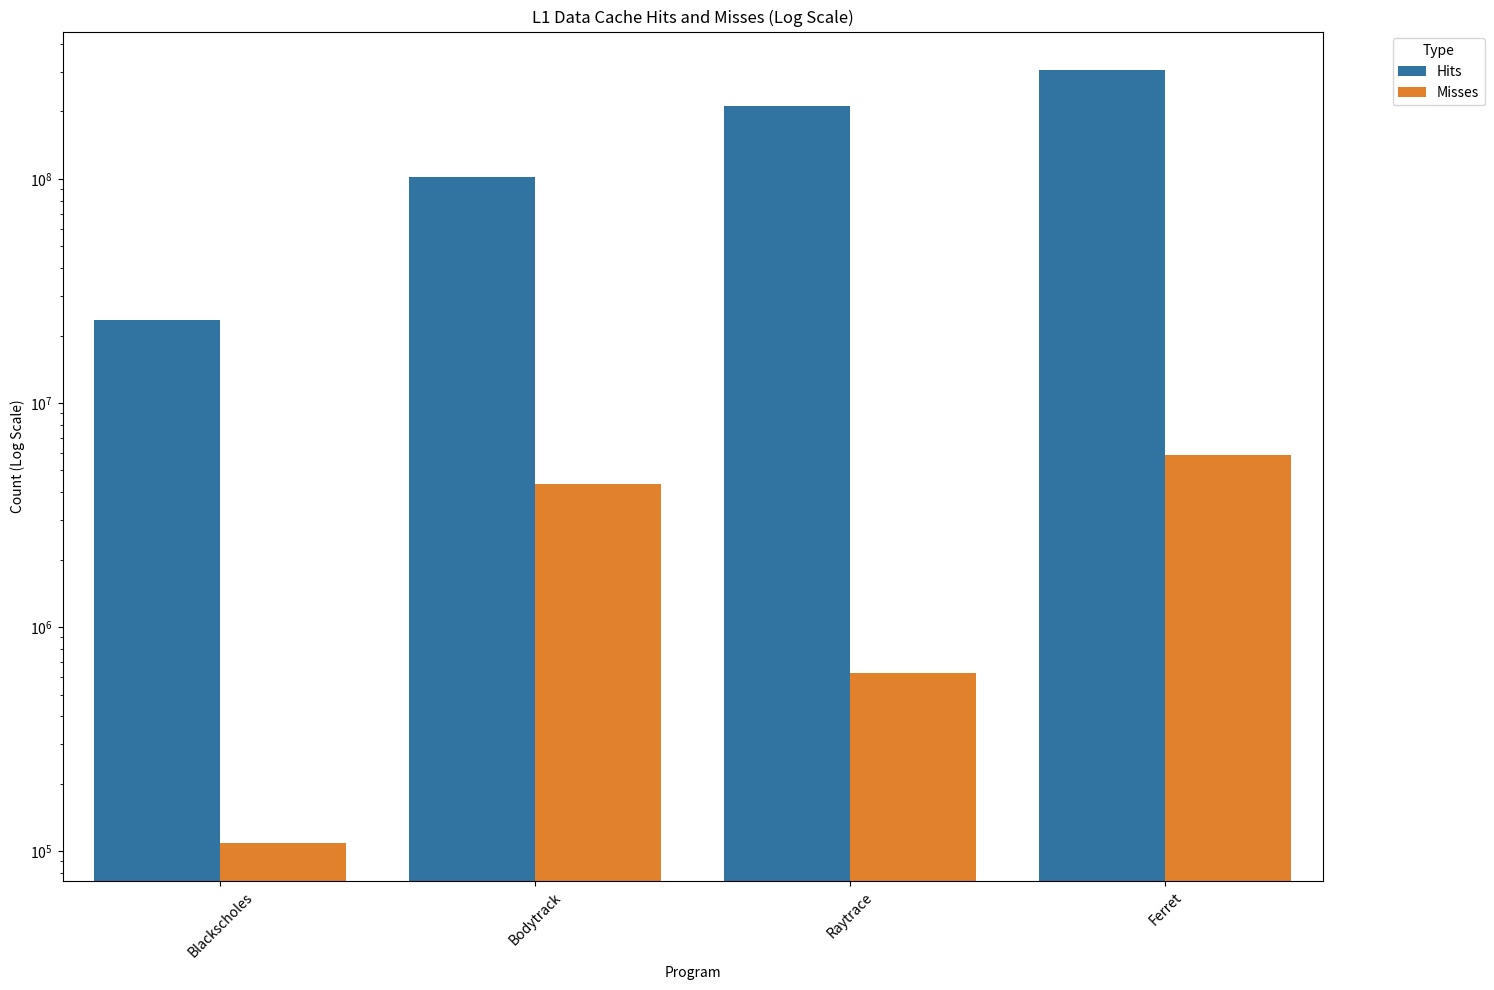
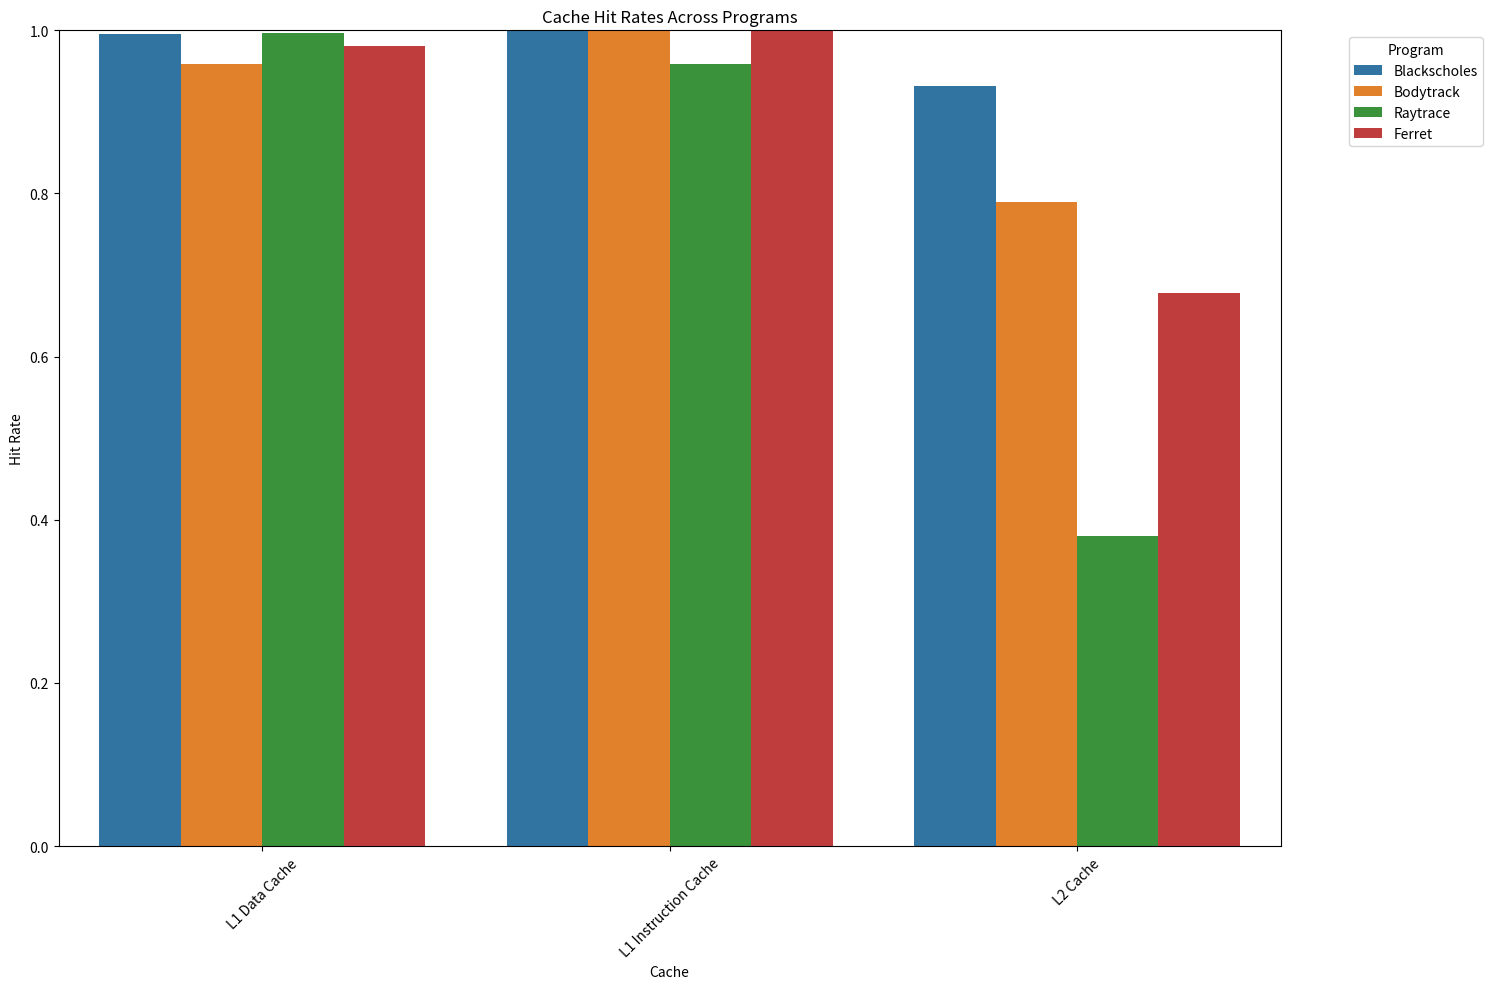
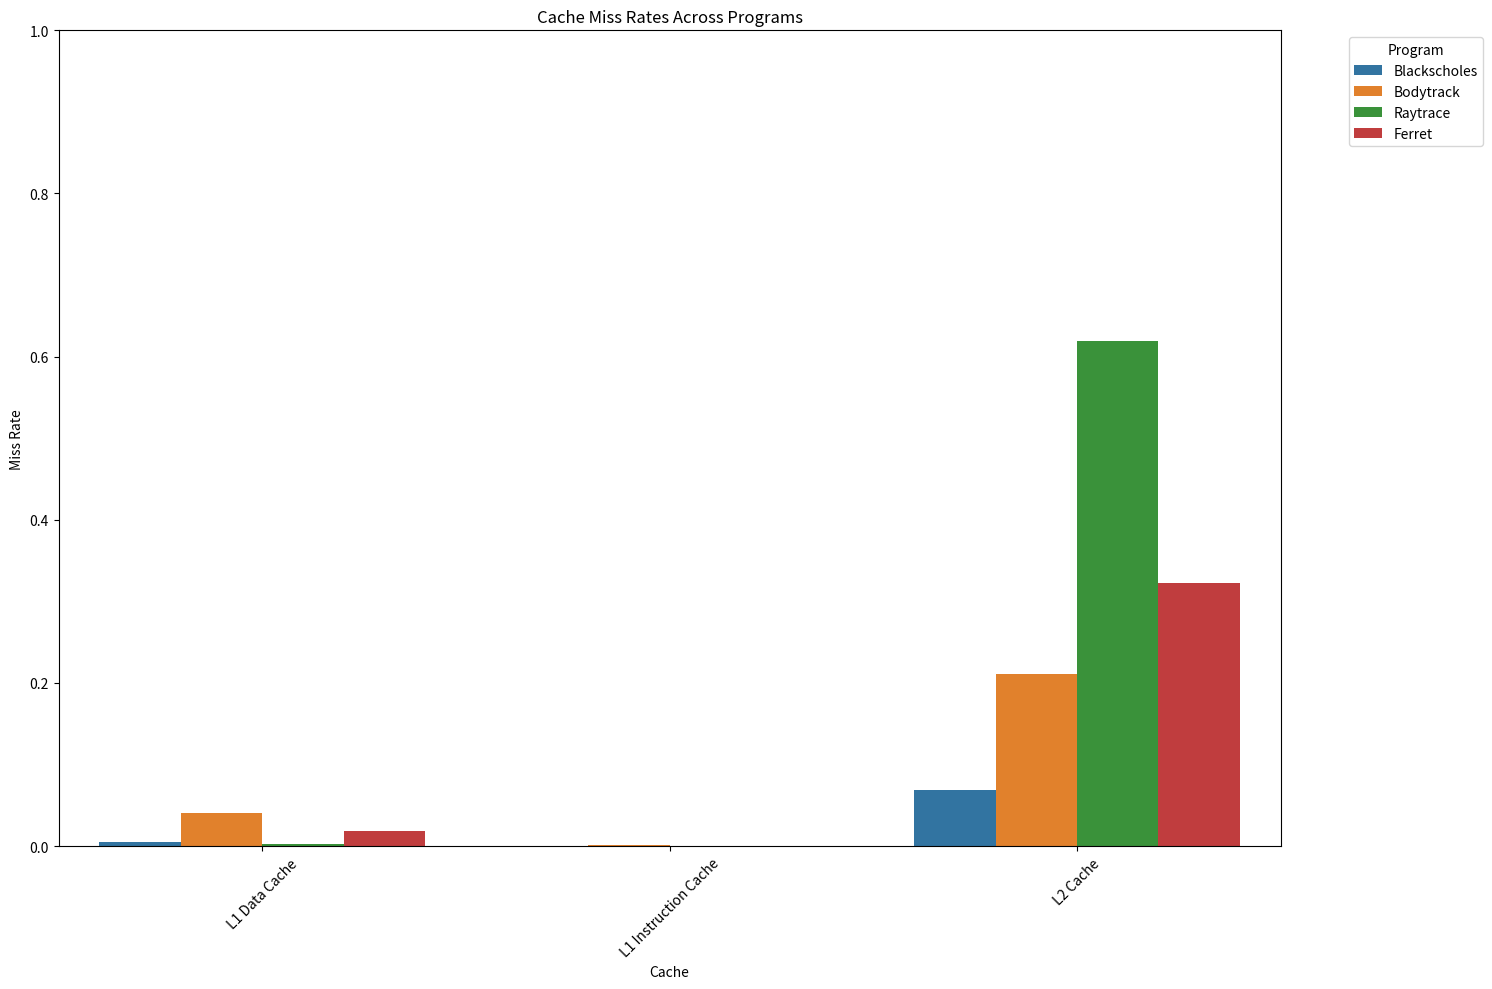

Recreate these plots in Python, in order.
import matplotlib.pyplot as plt
import pandas as pd
import seaborn as sns

# Data from the simulation stats.txt file
data = {
    'Cache': ['L1 Data Cache', 'L1 Instruction Cache', 'L2 Cache']*4,
    'Program': ['Blackscholes']*3 + ['Bodytrack']*3 + ['Raytrace']*3 + ['Ferret']*3,
    'Hits': [
        23384468, 104542353, 220796,  # Blackscholes
        101799626, 567835663, 7494428,  # Bodytrack
        210956024, 751176283, 593034,  # Raytrace
        305587145, 1225752191, 9424362  # Ferret
    ],
    'Misses': [
        109207, 9192, 16271,  # Blackscholes
        4355995, 724940, 2003955,  # Bodytrack
        623589, 161173, 965211,  # Raytrace
        5844637, 419513, 4475233  # Ferret
    ],
    'Accesses': [
        23493675, 104551545, 237067,  # Blackscholes
        106155621, 568560603, 9498383,  # Bodytrack
        211579613, 783811352, 1558245,  # Raytrace
        311431782, 1226171704, 13899595  # Ferret
    ],
    'Hit Rate': [
        0.995351643, 0.999912082, 0.931365395,  # Blackscholes
        0.958965951, 0.998724956, 0.789021458,  # Bodytrack
        0.997052698, 0.958363618, 0.38057815,  # Raytrace
        0.98123301, 0.999657868, 0.67803141  # Ferret
    ],
    'Miss Rate': [
        0.004648357, 8.79184E-05, 0.068634605,  # Blackscholes
        0.041034049, 0.001275044, 0.210978542,  # Bodytrack
        0.002947302, 0.000205627, 0.61942185,  # Raytrace
        0.01876699, 0.000342132, 0.32196859  # Ferret
    ]
}


# Function to plot a bar chart
def plot_bar_chart(dataframe, x, y, hue, title, y_label, y_scale=None, y_lim=None, rotation=45):
    plt.figure(figsize=(15, 10))
    sns.barplot(x=x, y=y, hue=hue, data=dataframe)
    plt.title(title)
    plt.ylabel(y_label)
    if y_scale:
        plt.yscale(y_scale)
    if y_lim:
        plt.ylim(y_lim)
    plt.xticks(rotation=rotation)
    plt.legend(title=hue, bbox_to_anchor=(1.05, 1), loc='upper left')
    plt.tight_layout()
    plt.show()

# Convert to a DataFrame
df = pd.DataFrame(data)

# Separate dataframes for hits/misses and rates for easier plotting
df_hits_misses = df[['Cache', 'Program', 'Hits', 'Misses']].melt(id_vars=['Cache', 'Program'], var_name='Type', value_name='Count')
df_rates = df[['Cache', 'Program', 'Hit Rate', 'Miss Rate']].melt(id_vars=['Cache', 'Program'], var_name='Type', value_name='Rate')

# Bar chart for Hits and Misses with Log Scale
plot_bar_chart(
    dataframe=df_hits_misses[df_hits_misses['Cache'] == 'L1 Data Cache'],
    x='Program',
    y='Count',
    hue='Type',
    title='L1 Data Cache Hits and Misses (Log Scale)',
    y_label='Count (Log Scale)',
    y_scale='log'
)

# Bar chart for Hit Rates
plot_bar_chart(
    dataframe=df_rates[df_rates['Type'] == 'Hit Rate'],
    x='Cache',
    y='Rate',
    hue='Program',
    title='Cache Hit Rates Across Programs',
    y_label='Hit Rate',
    y_lim=(0, 1)
)

# Bar chart for Miss Rates
plot_bar_chart(
    dataframe=df_rates[df_rates['Type'] == 'Miss Rate'],
    x='Cache',
    y='Rate',
    hue='Program',
    title='Cache Miss Rates Across Programs',
    y_label='Miss Rate',
    y_lim=(0, 1)
)
